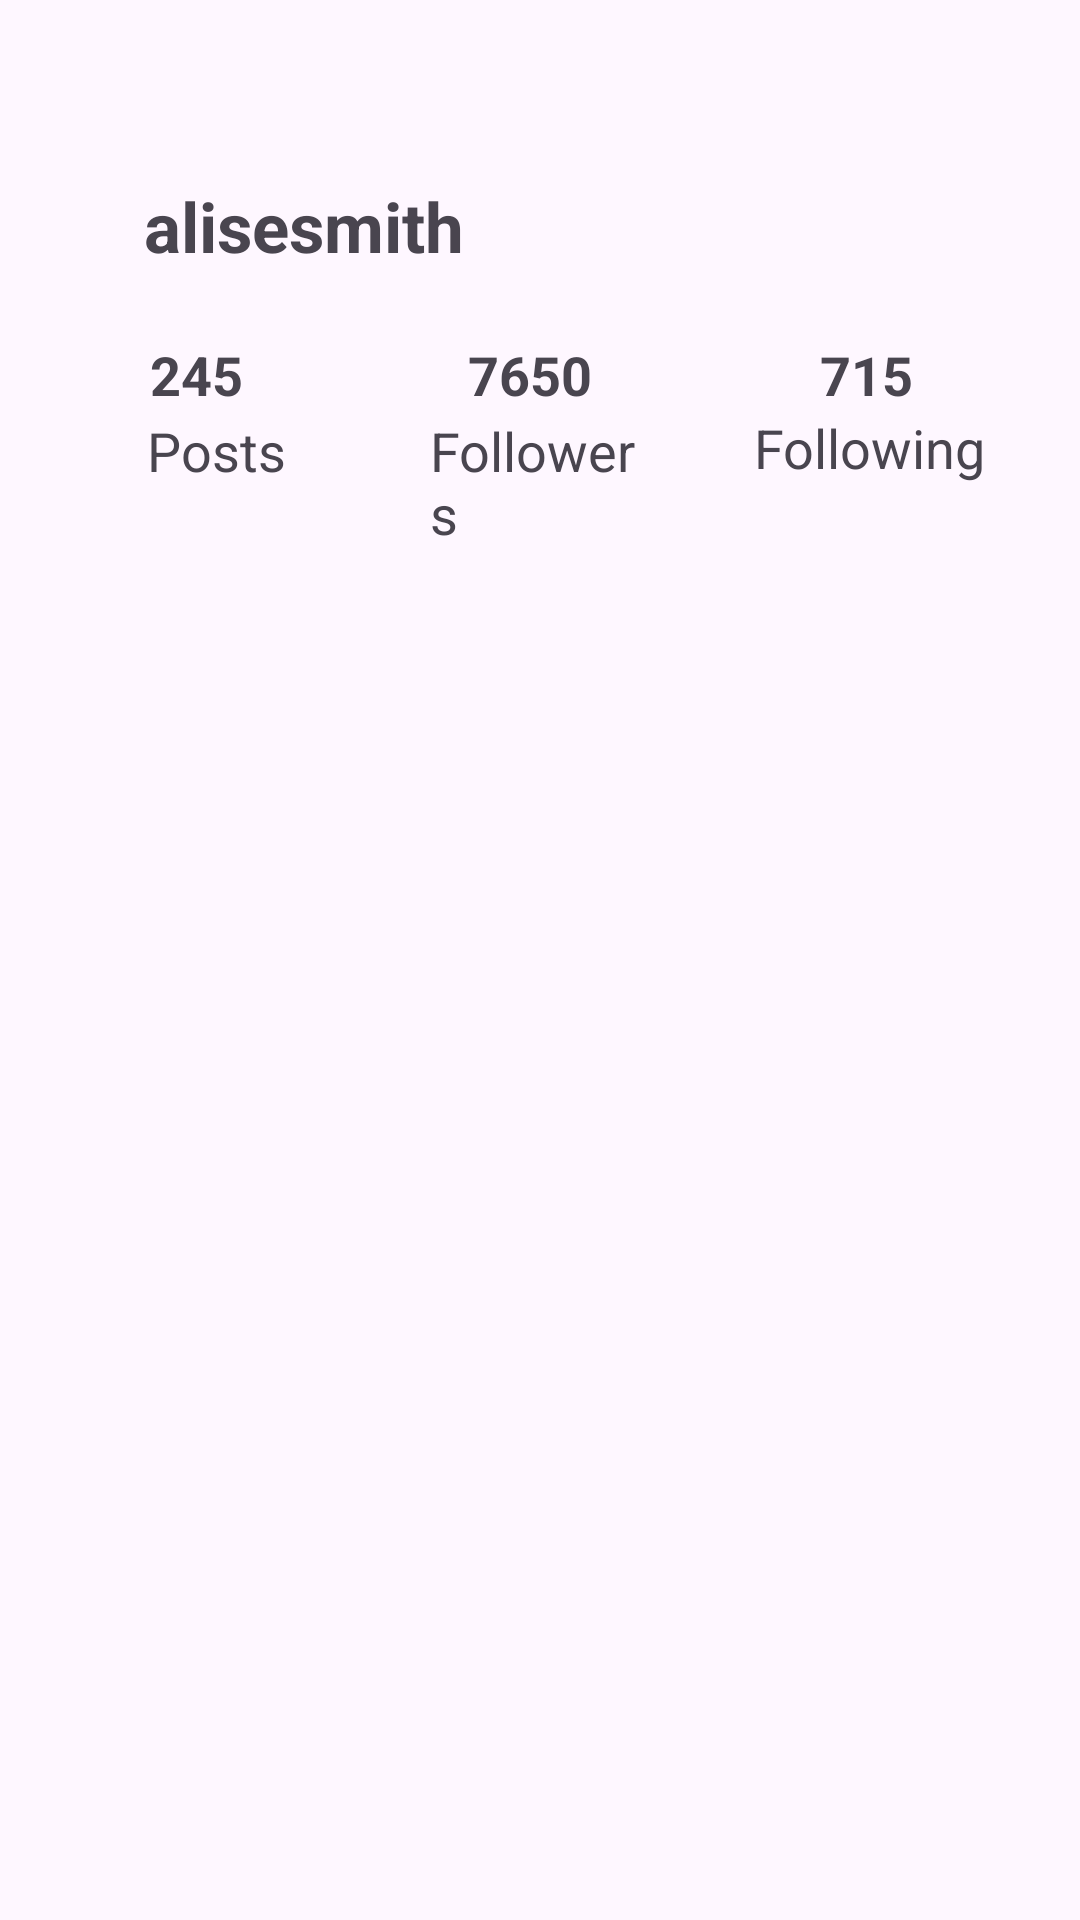

Here is an Android app screen rendered from its layout file. Give the layout XML and the strings, colors and styles it references.
<!-- AndroidManifest.xml: application theme Theme.WEEK2 -->
<!-- res/layout/activity_main.xml -->
<?xml version="1.0" encoding="utf-8"?>
<androidx.constraintlayout.widget.ConstraintLayout xmlns:android="http://schemas.android.com/apk/res/android"
    xmlns:app="http://schemas.android.com/apk/res-auto"
    xmlns:tools="http://schemas.android.com/tools"
    android:id="@+id/main"
    android:layout_width="match_parent"
    android:layout_height="match_parent"
    tools:context=".MainActivity">

    <TextView
        android:id="@+id/textView"
        android:layout_width="match_parent"
        android:layout_height="wrap_content"
        android:layout_marginStart="48dp"
        android:layout_marginTop="60dp"
        android:text="alisesmith"
        android:textSize="23sp"

        android:textStyle="bold"
        app:layout_constraintStart_toStartOf="parent"
        app:layout_constraintTop_toTopOf="parent" />

    <TextView
        android:id="@+id/textView4"
        android:layout_width="77dp"
        android:layout_height="wrap_content"
        android:layout_marginStart="48dp"

        android:layout_marginTop="1dp"

        android:text="Followers"
        android:textSize="18sp"
        app:layout_constraintStart_toEndOf="@+id/textView2"
        app:layout_constraintTop_toBottomOf="@+id/textView5" />

    <TextView
        android:id="@+id/textView7"
        android:layout_width="wrap_content"
        android:layout_height="wrap_content"
        android:layout_marginStart="76dp"
        android:layout_marginTop="22dp"
        android:text="715"

        android:textSize="18sp"
        android:textStyle="bold"
        app:layout_constraintStart_toEndOf="@+id/textView5"
        app:layout_constraintTop_toBottomOf="@+id/textView" />

    <TextView
        android:id="@+id/textView6"
        android:layout_width="wrap_content"
        android:layout_height="wrap_content"
        android:layout_marginStart="31dp"
        android:text="Following"
        android:textSize="18sp"
        app:layout_constraintStart_toEndOf="@+id/textView4"
        app:layout_constraintTop_toBottomOf="@+id/textView7" />

    <TextView
        android:id="@+id/textView2"
        android:layout_width="wrap_content"
        android:layout_height="wrap_content"
        android:layout_marginStart="49dp"
        android:layout_marginTop="1dp"

        android:text="Posts"
        android:textSize="18sp"
        app:layout_constraintStart_toStartOf="parent"
        app:layout_constraintTop_toBottomOf="@+id/textView3" />

    <TextView
        android:id="@+id/textView3"
        android:layout_width="wrap_content"
        android:layout_height="wrap_content"
        android:layout_marginStart="50dp"
        android:layout_marginTop="22dp"
        android:text="245"
        android:textSize="18sp"
        android:textStyle="bold"
        app:layout_constraintStart_toStartOf="parent"
        app:layout_constraintTop_toBottomOf="@+id/textView" />

    <TextView
        android:id="@+id/textView5"
        android:layout_width="wrap_content"
        android:layout_height="wrap_content"

        android:layout_marginStart="75dp"

        android:layout_marginTop="22dp"
        android:text="7650"
        android:textSize="18sp"
        android:textStyle="bold"
        app:layout_constraintStart_toEndOf="@+id/textView3"
        app:layout_constraintTop_toBottomOf="@+id/textView" />

</androidx.constraintlayout.widget.ConstraintLayout>
<!-- resources referenced by this layout -->
<resources>
  <style name="Theme.WEEK2" parent="Base.Theme.WEEK2" />
  <style name="Base.Theme.WEEK2" parent="Theme.Material3.DayNight.NoActionBar">
          
          
      </style>
</resources>
